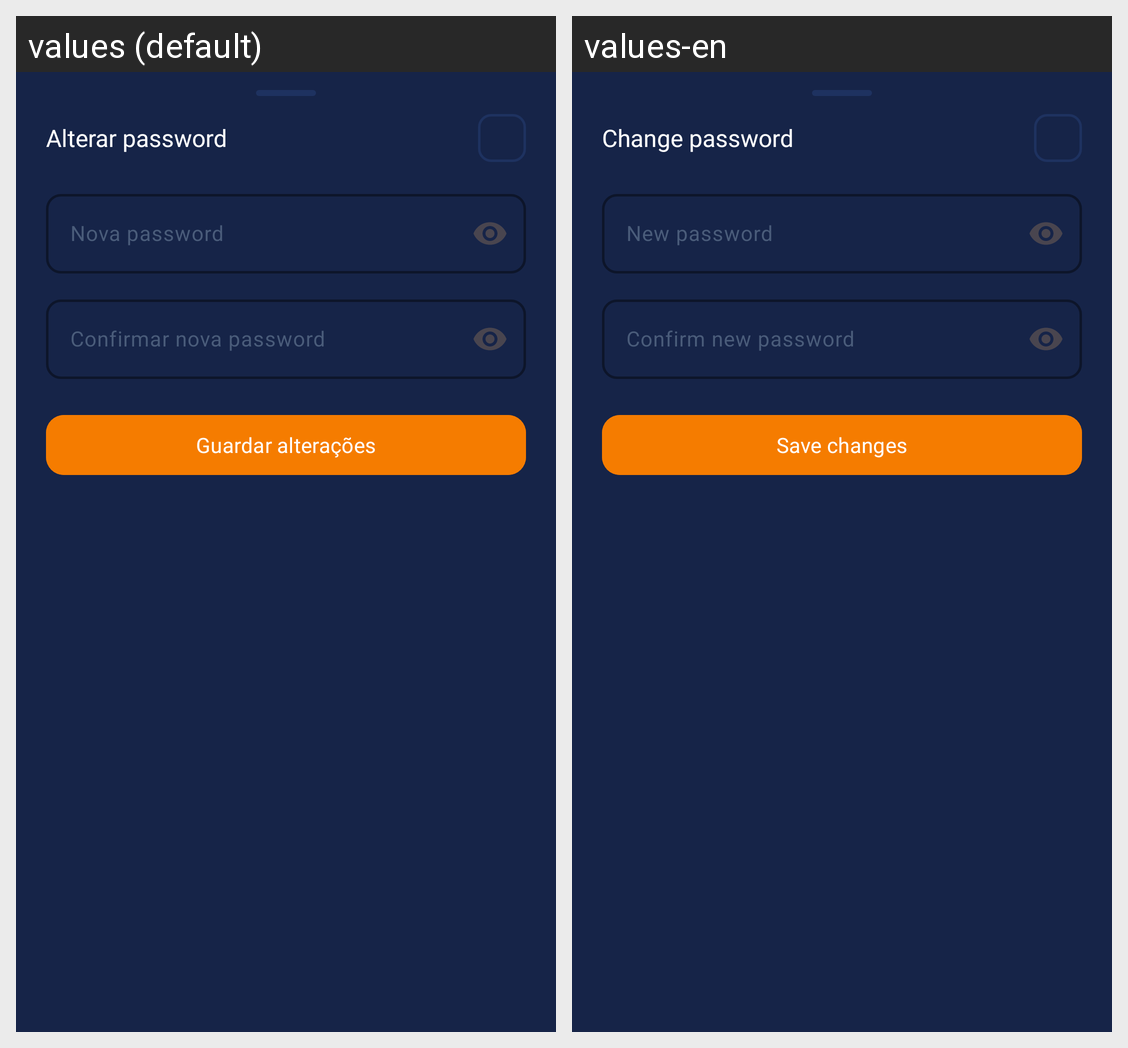

Strings drawn on this Android screen and how each of the app's shown locales translates them:
Android screen res/layout/dialog_alterar_password.xml rendered under 2 locales, left to right: values (default), values-en. Device: Nexus 5 (rendered at 1080×1920; each locale shown at half size, 540×960, under a caption strip naming it); theme Theme.HojeTemBola.
Strings drawn on this screen, with the default value and each locale's value (text and hints the layout hard-codes, and strings that could not be matched under every locale, appear in the picture but are not listed):

alterar_password
  values: Alterar password
  values-en: Change password

nova_password
  values: Nova password
  values-en: New password

confirmar_nova_password
  values: Confirmar nova password
  values-en: Confirm new password

guardar_alteracoes
  values: Guardar alterações
  values-en: Save changes
